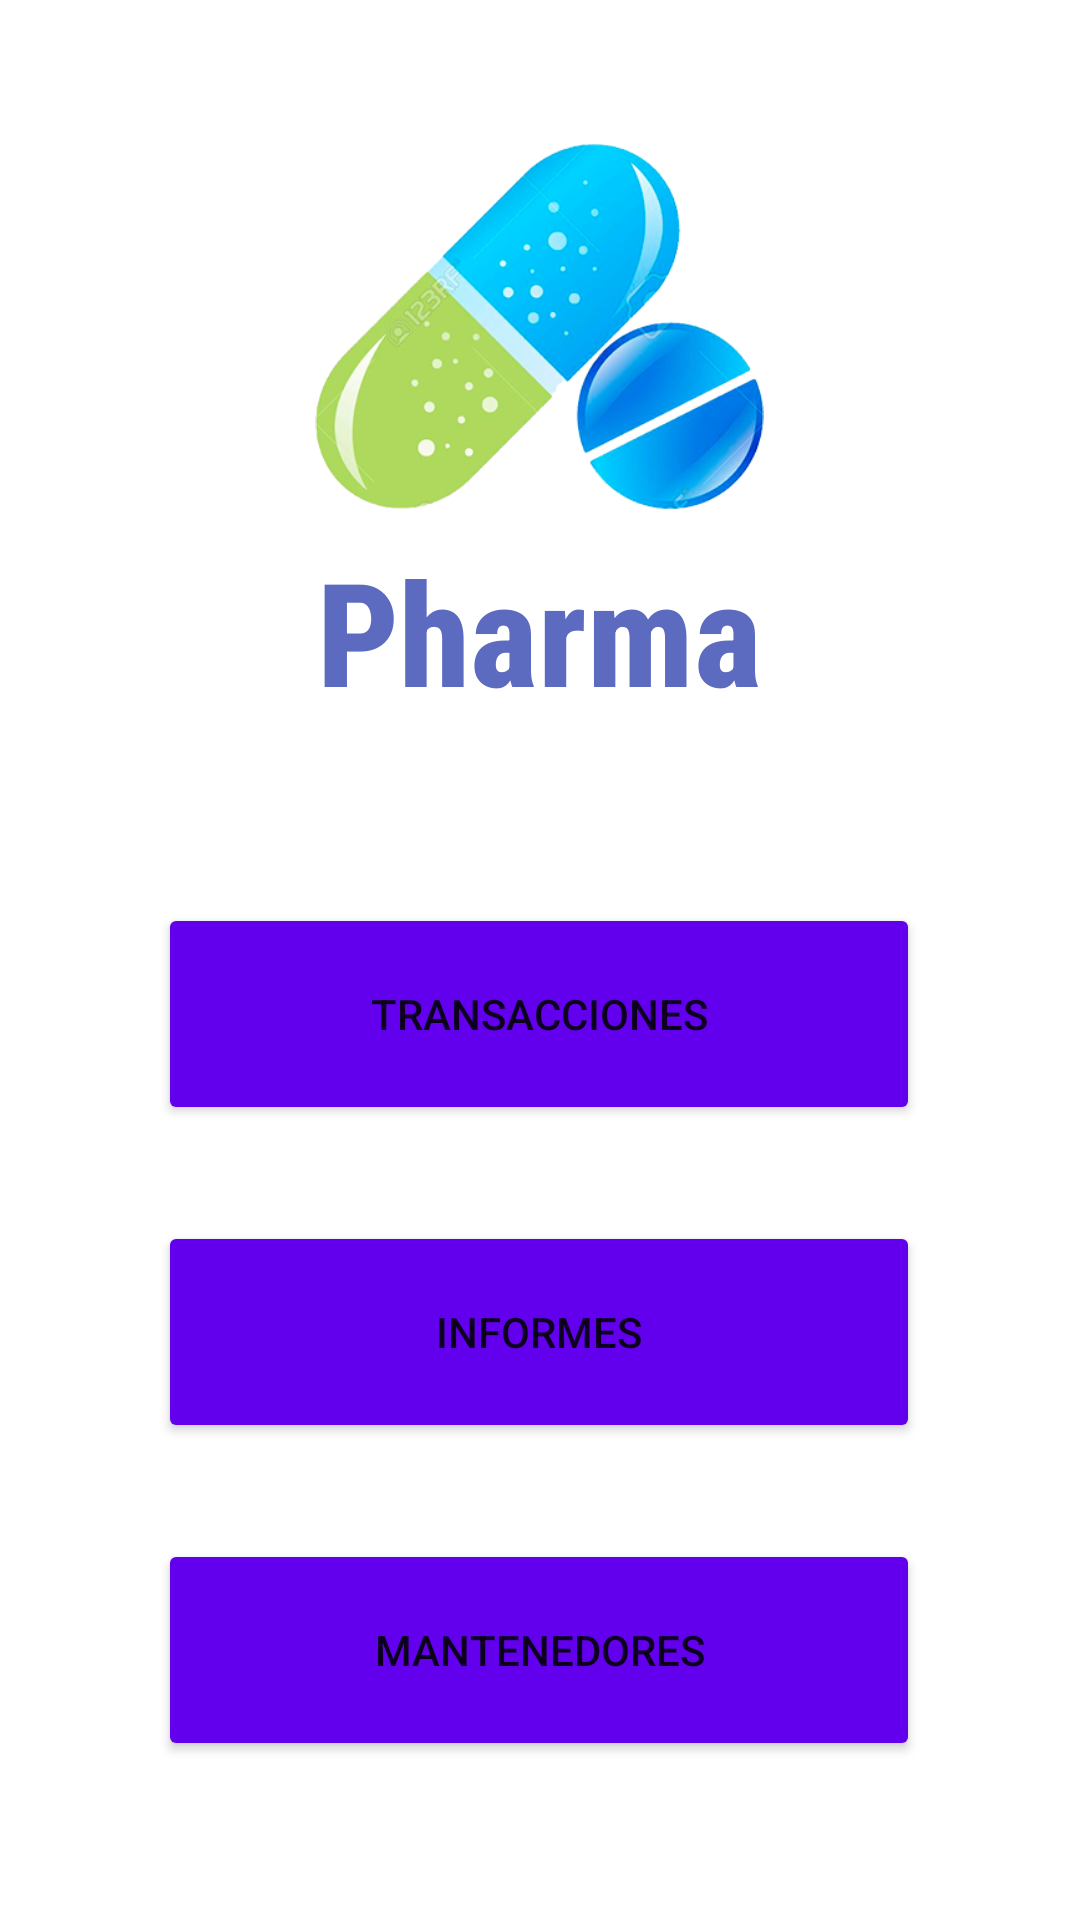

Produce the Android XML layout that renders to this screen, including the resource entries it uses.
<!-- AndroidManifest.xml: application theme Theme.ProyectoSQLite -->
<!-- res/layout/menu_principal.xml -->
<?xml version="1.0" encoding="utf-8"?>
<androidx.constraintlayout.widget.ConstraintLayout xmlns:android="http://schemas.android.com/apk/res/android"
    xmlns:app="http://schemas.android.com/apk/res-auto"
    xmlns:tools="http://schemas.android.com/tools"
    android:layout_width="match_parent"
    android:layout_height="match_parent">

    <TextView
        android:id="@+id/textView2"
        android:layout_width="242dp"
        android:layout_height="59dp"
        android:layout_marginStart="84dp"
        android:layout_marginLeft="84dp"
        android:layout_marginTop="8dp"
        android:layout_marginEnd="85dp"
        android:layout_marginRight="85dp"
        android:fontFamily="sans-serif-condensed-medium"
        android:gravity="center"
        android:text="Pharma"
        android:textAllCaps="false"
        android:textAppearance="@style/TextAppearance.AppCompat.Display4"
        android:textColor="#5C6BC0"
        android:textSize="48sp"
        android:textStyle="bold"
        app:layout_constraintEnd_toEndOf="parent"
        app:layout_constraintStart_toStartOf="parent"
        app:layout_constraintTop_toBottomOf="@+id/imageView" />

    <Button
        android:id="@+id/button2"
        android:layout_width="254dp"
        android:layout_height="74dp"
        android:layout_marginTop="64dp"
        android:onClick="ir_transacciones"
        android:text="Transacciones"
        app:backgroundTint="@color/purple_500"
        app:icon="@android:drawable/ic_menu_send"
        app:layout_constraintEnd_toEndOf="@+id/textView2"
        app:layout_constraintStart_toStartOf="@+id/textView2"
        app:layout_constraintTop_toBottomOf="@+id/textView2" />

    <Button
        android:id="@+id/button4"
        android:layout_width="254dp"
        android:layout_height="74dp"
        android:layout_marginTop="32dp"
        android:onClick="ir_mantenedores"
        android:text="Mantenedores"
        app:backgroundTint="@color/purple_500"
        app:icon="@android:drawable/ic_menu_manage"
        app:layout_constraintEnd_toEndOf="@+id/button5"
        app:layout_constraintStart_toStartOf="@+id/button5"
        app:layout_constraintTop_toBottomOf="@+id/button5" />

    <Button
        android:id="@+id/button5"
        android:layout_width="254dp"
        android:layout_height="74dp"
        android:layout_marginTop="32dp"
        android:onClick="ir_informes"
        android:text="Informes"
        app:backgroundTint="@color/purple_500"
        app:icon="?android:attr/actionModeFindDrawable"
        app:layout_constraintEnd_toEndOf="@+id/button2"
        app:layout_constraintStart_toStartOf="@+id/button2"
        app:layout_constraintTop_toBottomOf="@+id/button2" />

    <ImageView
        android:id="@+id/imageView"
        android:layout_width="169dp"
        android:layout_height="122dp"
        android:layout_marginTop="48dp"
        app:layout_constraintEnd_toEndOf="@+id/textView2"
        app:layout_constraintStart_toStartOf="@+id/textView2"
        app:layout_constraintTop_toTopOf="parent"
        app:srcCompat="@drawable/logo_pharma" />

</androidx.constraintlayout.widget.ConstraintLayout>
<!-- resources referenced by this layout -->
<resources>
  <!-- drawable logo_pharma: png bitmap (drawable, 100539 bytes) -->
  <style name="Theme.ProyectoSQLite" parent="Theme.MaterialComponents.DayNight.NoActionBar">
          
          <item name="colorPrimary">@color/purple_500</item>
          <item name="colorPrimaryVariant">@color/purple_700</item>
          <item name="colorOnPrimary">@color/white</item>
          
          <item name="colorSecondary">@color/teal_200</item>
          <item name="colorSecondaryVariant">@color/teal_700</item>
          <item name="colorOnSecondary">@color/black</item>
          
          <item name="android:statusBarColor" tools:targetApi="l">?attr/colorPrimaryVariant</item>
          
      </style>
  <!-- not gathered from this repository: default colours our renderer supplied (Android Studio template values) -->
  <color name="purple_500">#FF6200EE</color>
  <color name="purple_700">#FF3700B3</color>
  <color name="teal_200">#FF03DAC5</color>
  <color name="teal_700">#FF018786</color>
  <color name="black">#FF000000</color>
  <color name="white">#FFFFFFFF</color>
</resources>
